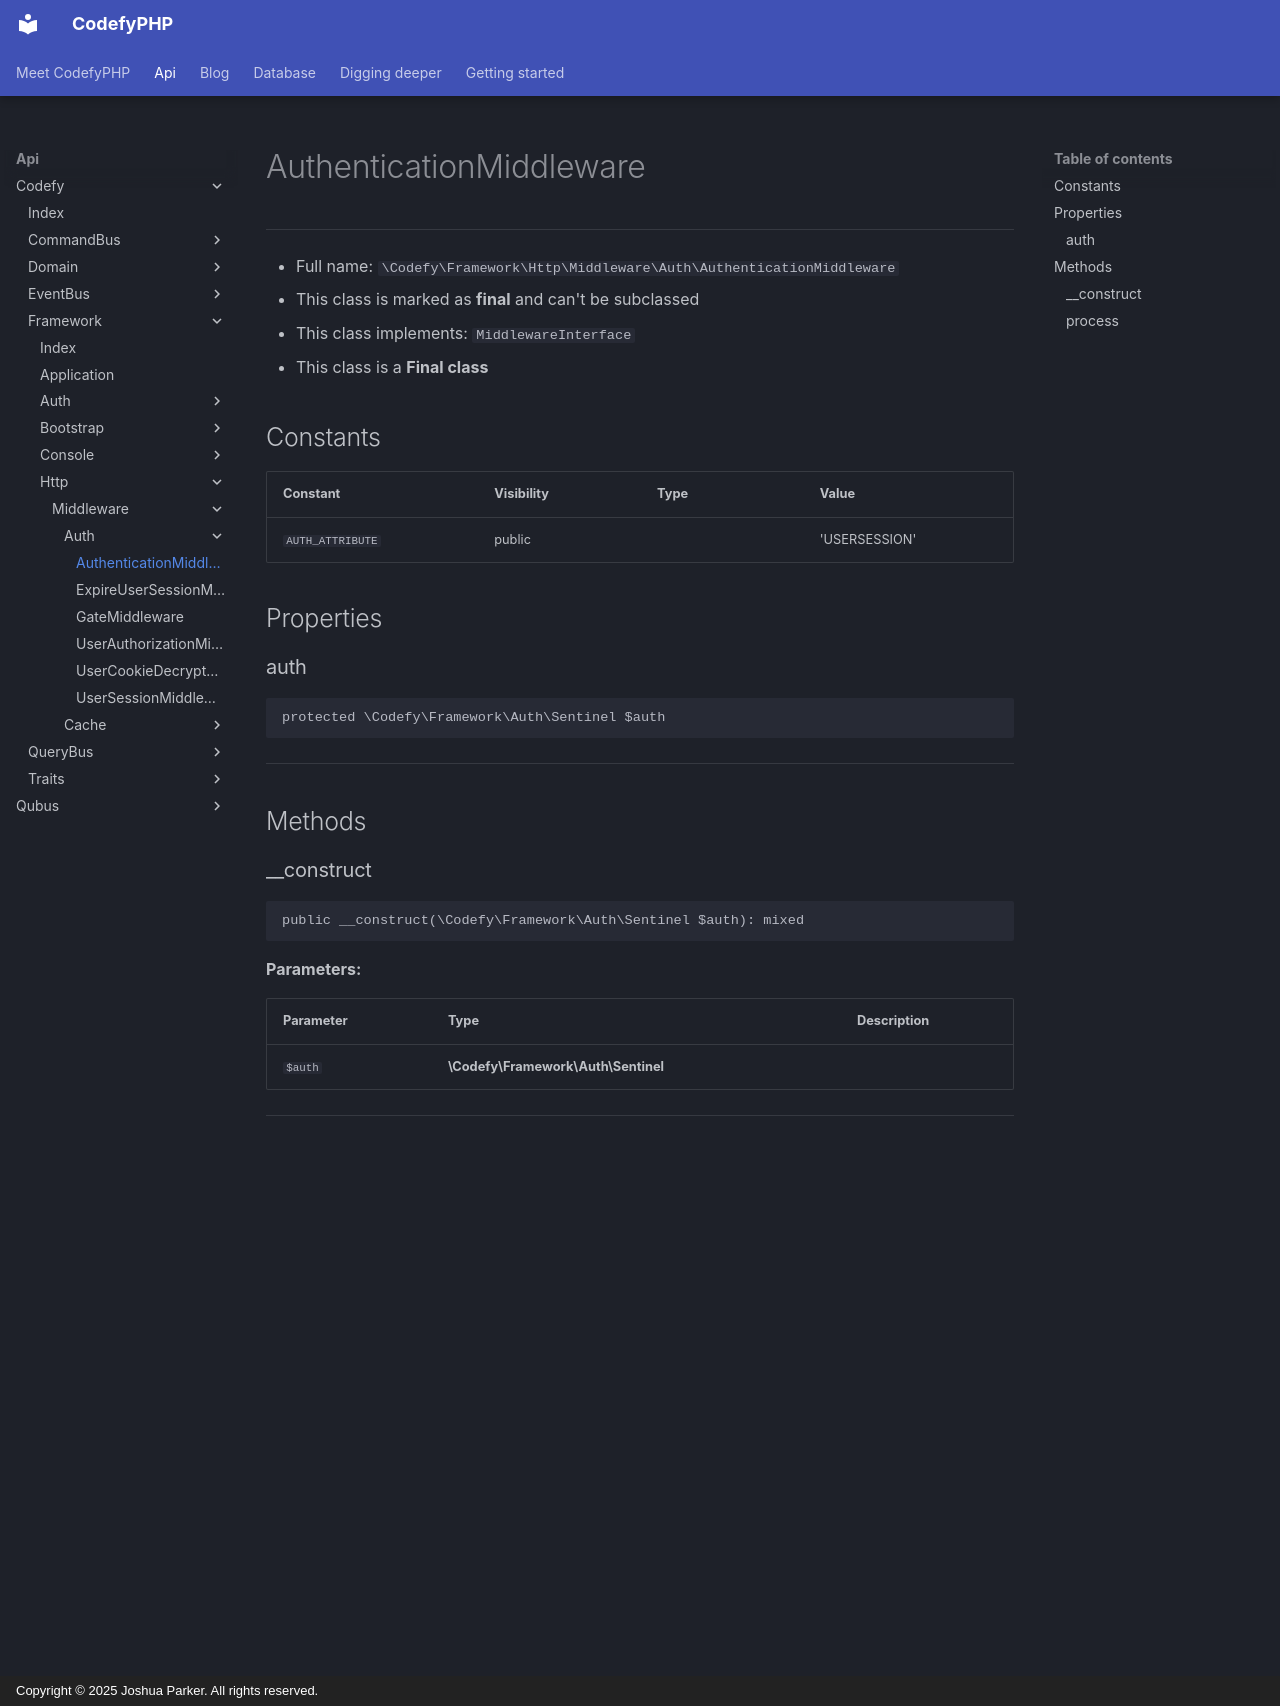

repository: codefyphp/docs · page: api/Codefy/Framework/Http/Middleware/Auth/AuthenticationMiddleware/index.html · generator: mkdocs · copyright: Copyright © 2025 Joshua Parker. All rights reserved.

# AuthenticationMiddleware

***

* Full name: `\Codefy\Framework\Http\Middleware\Auth\AuthenticationMiddleware`
* This class is marked as **final** and can't be subclassed
* This class implements:
  `MiddlewareInterface`
* This class is a **Final class**

## Constants

| Constant         | Visibility | Type | Value         |
|------------------|------------|------|---------------|
| `AUTH_ATTRIBUTE` | public     |      | 'USERSESSION' |

## Properties

### auth

```php
protected \Codefy\Framework\Auth\Sentinel $auth
```

***

## Methods

### __construct

```php
public __construct(\Codefy\Framework\Auth\Sentinel $auth): mixed
```

**Parameters:**

| Parameter | Type                                | Description |
|-----------|-------------------------------------|-------------|
| `$auth`   | **\Codefy\Framework\Auth\Sentinel** |             |

***

### process

{@inheritDoc}

```php
public process(\Psr\Http\Message\ServerRequestInterface $request, \Psr\Http\Server\RequestHandlerInterface $handler): \Psr\Http\Message\ResponseInterface
```

**Parameters:**

| Parameter  | Type                                         | Description |
|------------|----------------------------------------------|-------------|
| `$request` | **\Psr\Http\Message\ServerRequestInterface** |             |
| `$handler` | **\Psr\Http\Server\RequestHandlerInterface** |             |

***
